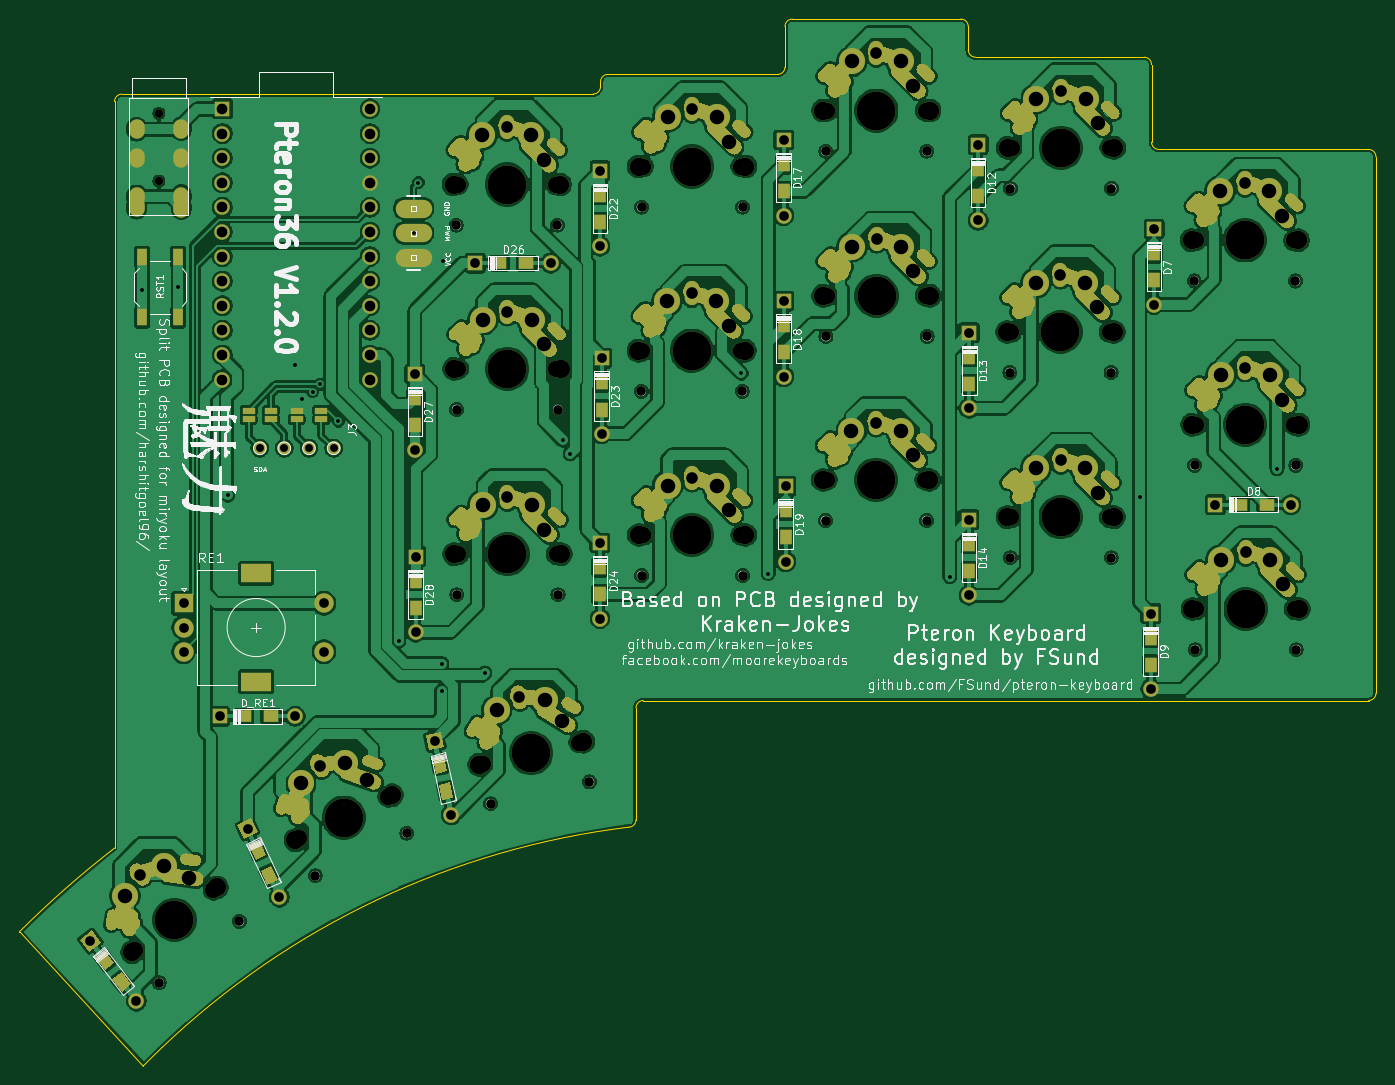
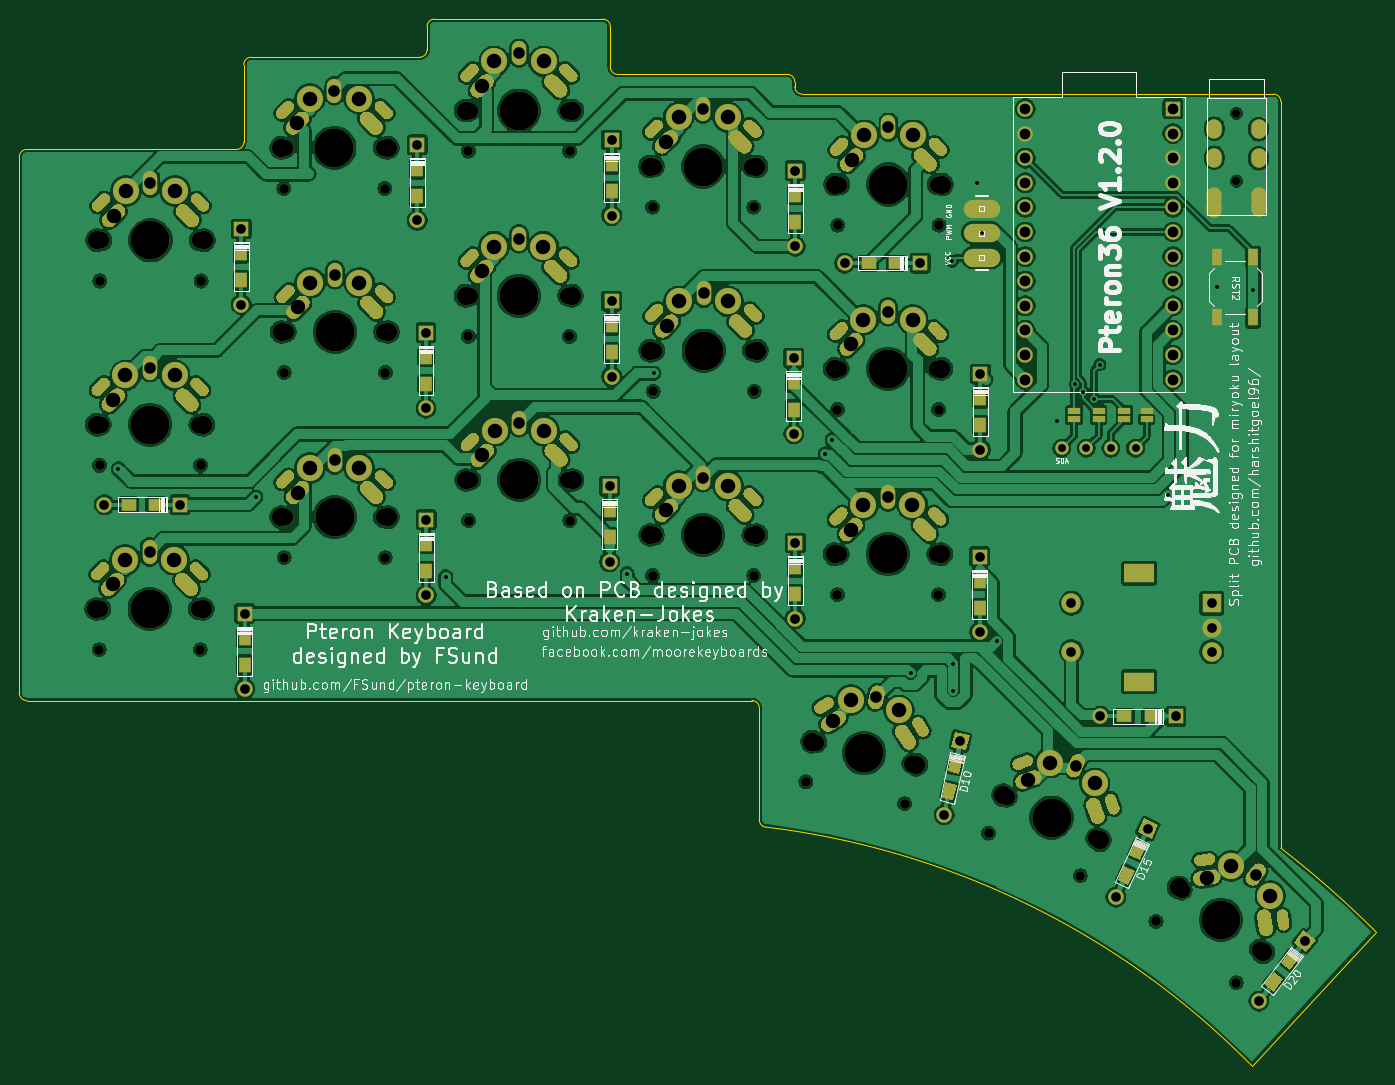
Circuit board: 9 layer files. Board 140.1 x 108.1 mm.
- bottom_copper: Pteron36v0-B_Cu.gbr (590306 bytes)
- bottom_mask: Pteron36v0-B_Mask.gbr (38679 bytes)
- bottom_silk: Pteron36v0-B_SilkS.gbr (114851 bytes)
- outline: Pteron36v0-Edge_Cuts.gbr (2976 bytes)
- top_copper: Pteron36v0-F_Cu.gbr (596686 bytes)
- top_mask: Pteron36v0-F_Mask.gbr (66287 bytes)
- top_silk: Pteron36v0-F_SilkS.gbr (131581 bytes)
- drill: Pteron36v0-NPTH.drl (2525 bytes)
- drill: Pteron36v0-PTH.drl (6438 bytes)

=== bottom_copper: Pteron36v0-B_Cu.gbr (590306 bytes, source omitted) ===
=== bottom_mask: Pteron36v0-B_Mask.gbr (38679 bytes, source omitted) ===
=== bottom_silk: Pteron36v0-B_SilkS.gbr (114851 bytes, source omitted) ===
=== outline: Pteron36v0-Edge_Cuts.gbr ===
%TF.GenerationSoftware,KiCad,Pcbnew,(5.1.7)-1*%
%TF.CreationDate,2021-07-07T20:11:58+05:30*%
%TF.ProjectId,Pteron36v0,50746572-6f6e-4333-9676-302e6b696361,rev?*%
%TF.SameCoordinates,Original*%
%TF.FileFunction,Profile,NP*%
%FSLAX46Y46*%
G04 Gerber Fmt 4.6, Leading zero omitted, Abs format (unit mm)*
G04 Created by KiCad (PCBNEW (5.1.7)-1) date 2021-07-07 20:11:58*
%MOMM*%
%LPD*%
G01*
G04 APERTURE LIST*
%TA.AperFunction,Profile*%
%ADD10C,0.050000*%
%TD*%
G04 APERTURE END LIST*
D10*
X71058841Y-130190063D02*
X71076237Y-130207471D01*
X71058841Y-130190063D02*
G75*
G02*
X80889001Y-121539001I73086159J-73136937D01*
G01*
X80889000Y-115354100D02*
X80889000Y-121539000D01*
X81651000Y-43688000D02*
X90651000Y-43688000D01*
X206375000Y-106299000D02*
X210375000Y-106299000D01*
X206375000Y-49403000D02*
X210375000Y-49403000D01*
X71076237Y-130207471D02*
X83878669Y-144009293D01*
X80889000Y-44450000D02*
X80889000Y-115354100D01*
X90651000Y-43688000D02*
X103251000Y-43688000D01*
X211137000Y-50165000D02*
X211137000Y-105537000D01*
X83878669Y-144009292D02*
G75*
G02*
X85763282Y-142153111I60291731J-59330408D01*
G01*
X169037000Y-36703000D02*
X169037000Y-39116000D01*
X134730000Y-118618000D02*
X134730000Y-117983000D01*
X85763281Y-142153110D02*
G75*
G02*
X133968001Y-119380001I58381719J-61173890D01*
G01*
X135492000Y-106299000D02*
X145542000Y-106299000D01*
X181610000Y-106299000D02*
X206375000Y-106299000D01*
X205613000Y-49403000D02*
X206375000Y-49403000D01*
X210375000Y-49403000D02*
G75*
G02*
X211137000Y-50165000I0J-762000D01*
G01*
X211137000Y-105537000D02*
G75*
G02*
X210375000Y-106299000I-762000J0D01*
G01*
X145542000Y-106299000D02*
X181610000Y-106299000D01*
X134730000Y-107061000D02*
X134730000Y-117983000D01*
X134730000Y-107061000D02*
G75*
G02*
X135492000Y-106299000I762000J0D01*
G01*
X134730000Y-118618000D02*
G75*
G02*
X133968000Y-119380000I-762000J0D01*
G01*
X80889000Y-44450000D02*
G75*
G02*
X81651000Y-43688000I762000J0D01*
G01*
X130302000Y-43688000D02*
X103251000Y-43688000D01*
X150114000Y-40894000D02*
X150114000Y-36703000D01*
X131826000Y-41656000D02*
X149352000Y-41656000D01*
X131064000Y-42418000D02*
X131064000Y-42926000D01*
X131064000Y-42926000D02*
G75*
G02*
X130302000Y-43688000I-762000J0D01*
G01*
X131064000Y-42418000D02*
G75*
G02*
X131826000Y-41656000I762000J0D01*
G01*
X150114000Y-40894000D02*
G75*
G02*
X149352000Y-41656000I-762000J0D01*
G01*
X150114000Y-36703000D02*
G75*
G02*
X150876000Y-35941000I762000J0D01*
G01*
X168275000Y-35941000D02*
X150876000Y-35941000D01*
X168275000Y-35941000D02*
G75*
G02*
X169037000Y-36703000I0J-762000D01*
G01*
X169799000Y-39878000D02*
G75*
G02*
X169037000Y-39116000I0J762000D01*
G01*
X187198000Y-39878000D02*
X169799000Y-39878000D01*
X187198000Y-39878000D02*
G75*
G02*
X187960000Y-40640000I0J-762000D01*
G01*
X187960000Y-48641000D02*
X187960000Y-40640000D01*
X188722000Y-49403000D02*
X189357000Y-49403000D01*
X188722000Y-49403000D02*
G75*
G02*
X187960000Y-48641000I0J762000D01*
G01*
X205613000Y-49403000D02*
X189357000Y-49403000D01*
M02*

=== top_copper: Pteron36v0-F_Cu.gbr (596686 bytes, source omitted) ===
=== top_mask: Pteron36v0-F_Mask.gbr (66287 bytes, source omitted) ===
=== top_silk: Pteron36v0-F_SilkS.gbr (131581 bytes, source omitted) ===
=== drill: Pteron36v0-NPTH.drl ===
M48
; DRILL file {KiCad (5.1.7)-1} date 07/07/21 20:12:01
; FORMAT={-:-/ absolute / metric / decimal}
; #@! TF.CreationDate,2021-07-07T20:12:01+05:30
; #@! TF.GenerationSoftware,Kicad,Pcbnew,(5.1.7)-1
; #@! TF.FileFunction,NonPlated,1,2,NPTH
FMAT,2
METRIC
T1C0.800
T2C1.000
T3C1.700
T4C1.900
T5C4.000
%
G90
G05
T1
X85.471Y-45.705
X85.471Y-52.705
X85.471Y-45.669
X85.471Y-52.669
T2
X173.386Y-53.434
X183.826Y-53.434
X192.46Y-101.056
X202.9Y-101.056
X116.218Y-76.26
X126.658Y-76.26
X154.298Y-87.725
X164.738Y-87.725
X173.358Y-91.57
X183.798Y-91.57
X119.721Y-116.969
X129.914Y-114.709
X116.174Y-57.225
X126.614Y-57.225
X101.602Y-124.407
X111.064Y-119.995
X154.326Y-49.589
X164.766Y-49.589
X192.417Y-82.021
X202.857Y-82.021
X135.305Y-93.409
X145.745Y-93.409
X154.345Y-68.714
X164.785Y-68.714
X85.49Y-135.458
X93.773Y-129.102
X135.261Y-74.374
X145.701Y-74.374
X116.237Y-95.385
X126.677Y-95.385
X192.373Y-62.986
X202.813Y-62.986
X135.308Y-55.363
X145.748Y-55.363
X173.339Y-72.445
X183.779Y-72.445
T3
X173.498Y-87.37
X183.658Y-87.37
X118.949Y-112.838
X128.868Y-110.639
X116.314Y-53.025
X126.474Y-53.025
X99.954Y-120.541
X109.162Y-116.248
X154.466Y-45.389
X164.626Y-45.389
X192.557Y-77.821
X202.717Y-77.821
X135.445Y-89.209
X145.605Y-89.209
X154.485Y-64.514
X164.645Y-64.514
X83.044Y-132.04
X91.105Y-125.855
X135.401Y-70.174
X145.561Y-70.174
X116.377Y-91.185
X126.537Y-91.185
X192.513Y-58.786
X202.673Y-58.786
X135.448Y-51.163
X145.608Y-51.163
X173.479Y-68.245
X183.639Y-68.245
X173.526Y-49.234
X183.686Y-49.234
X192.6Y-96.856
X202.76Y-96.856
X116.358Y-72.06
X126.518Y-72.06
X154.438Y-83.525
X164.598Y-83.525
T4
X192.18Y-96.856
X203.18Y-96.856
X115.938Y-72.06
X126.938Y-72.06
X154.018Y-83.525
X165.018Y-83.525
X173.078Y-87.37
X184.078Y-87.37
X118.539Y-112.929
X129.278Y-110.548
X115.894Y-53.025
X126.894Y-53.025
X99.573Y-120.719
X109.543Y-116.07
X154.046Y-45.389
X165.046Y-45.389
X192.137Y-77.821
X203.137Y-77.821
X135.025Y-89.209
X146.025Y-89.209
X154.065Y-64.514
X165.065Y-64.514
X82.711Y-132.296
X91.438Y-125.6
X134.981Y-70.174
X145.981Y-70.174
X115.957Y-91.185
X126.957Y-91.185
X192.093Y-58.786
X203.093Y-58.786
X135.028Y-51.163
X146.028Y-51.163
X173.059Y-68.245
X184.059Y-68.245
X173.106Y-49.234
X184.106Y-49.234
T5
X178.578Y-87.37
X123.909Y-111.739
X121.394Y-53.025
X104.558Y-118.395
X159.546Y-45.389
X197.637Y-77.821
X140.525Y-89.209
X159.565Y-64.514
X87.074Y-128.948
X140.481Y-70.174
X121.457Y-91.185
X197.593Y-58.786
X140.528Y-51.163
X178.559Y-68.245
X178.606Y-49.234
X197.68Y-96.856
X121.438Y-72.06
X159.518Y-83.525
T0
M30

=== drill: Pteron36v0-PTH.drl (6438 bytes, source omitted) ===
